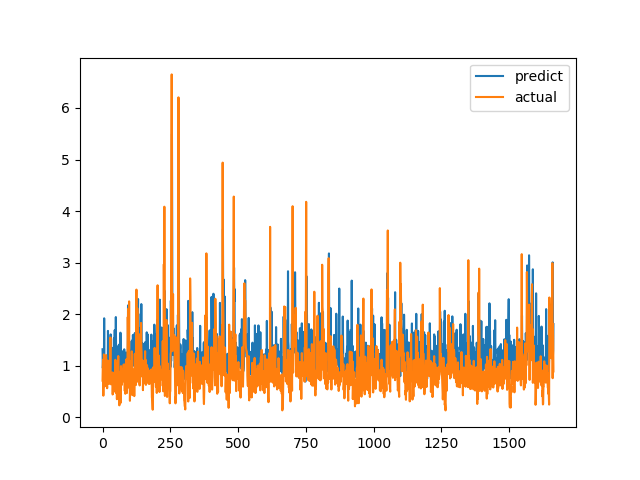

The data file committed next to this chart (first rows):
predict, actual
1.319, 0.7094
0.9548, 1.015
1.03, 1.116
1.097, 0.4183
1.154, 1.002
0.993, 1.219
1.92, 1.143
1.094, 0.6528
0.9695, 0.6747
0.9232, 0.601
0.9049, 0.6695
0.9163, 0.6538
0.9191, 0.7814
0.9538, 1.206
0.7597, 0.8469
1.035, 0.8286
0.9888, 0.6482
0.9343, 0.5624
0.8915, 0.7183
0.926, 1.1
1.675, 0.9542
1.371, 0.729
0.9712, 0.6694
1.223, 0.8631
1.282, 0.6465
1.254, 0.8223
1.337, 0.9236
1.335, 0.8301
0.9978, 1.067
1.06, 1.546
1.608, 0.6827
1.023, 0.6386
0.9162, 0.6464
0.9076, 0.6881
0.8682, 0.7274
0.942, 0.65
1.219, 0.8694
1.346, 0.4409
0.6917, 0.4519
0.8354, 0.7575
0.9255, 0.4952
0.9388, 0.6851
1.529, 0.7244
0.9408, 0.8654
1.254, 0.74
1.691, 0.8071
0.9799, 0.8204
1.286, 1.114
1.064, 1.109
1.944, 0.4751
1.206, 1.039
1.011, 0.9458
1.046, 0.7878
1.365, 0.3505
1.032, 0.9368
0.9662, 0.9868
1.368, 0.647
0.9509, 1.03
1.027, 1.187
1.113, 0.9329
... 1,604 more rows
